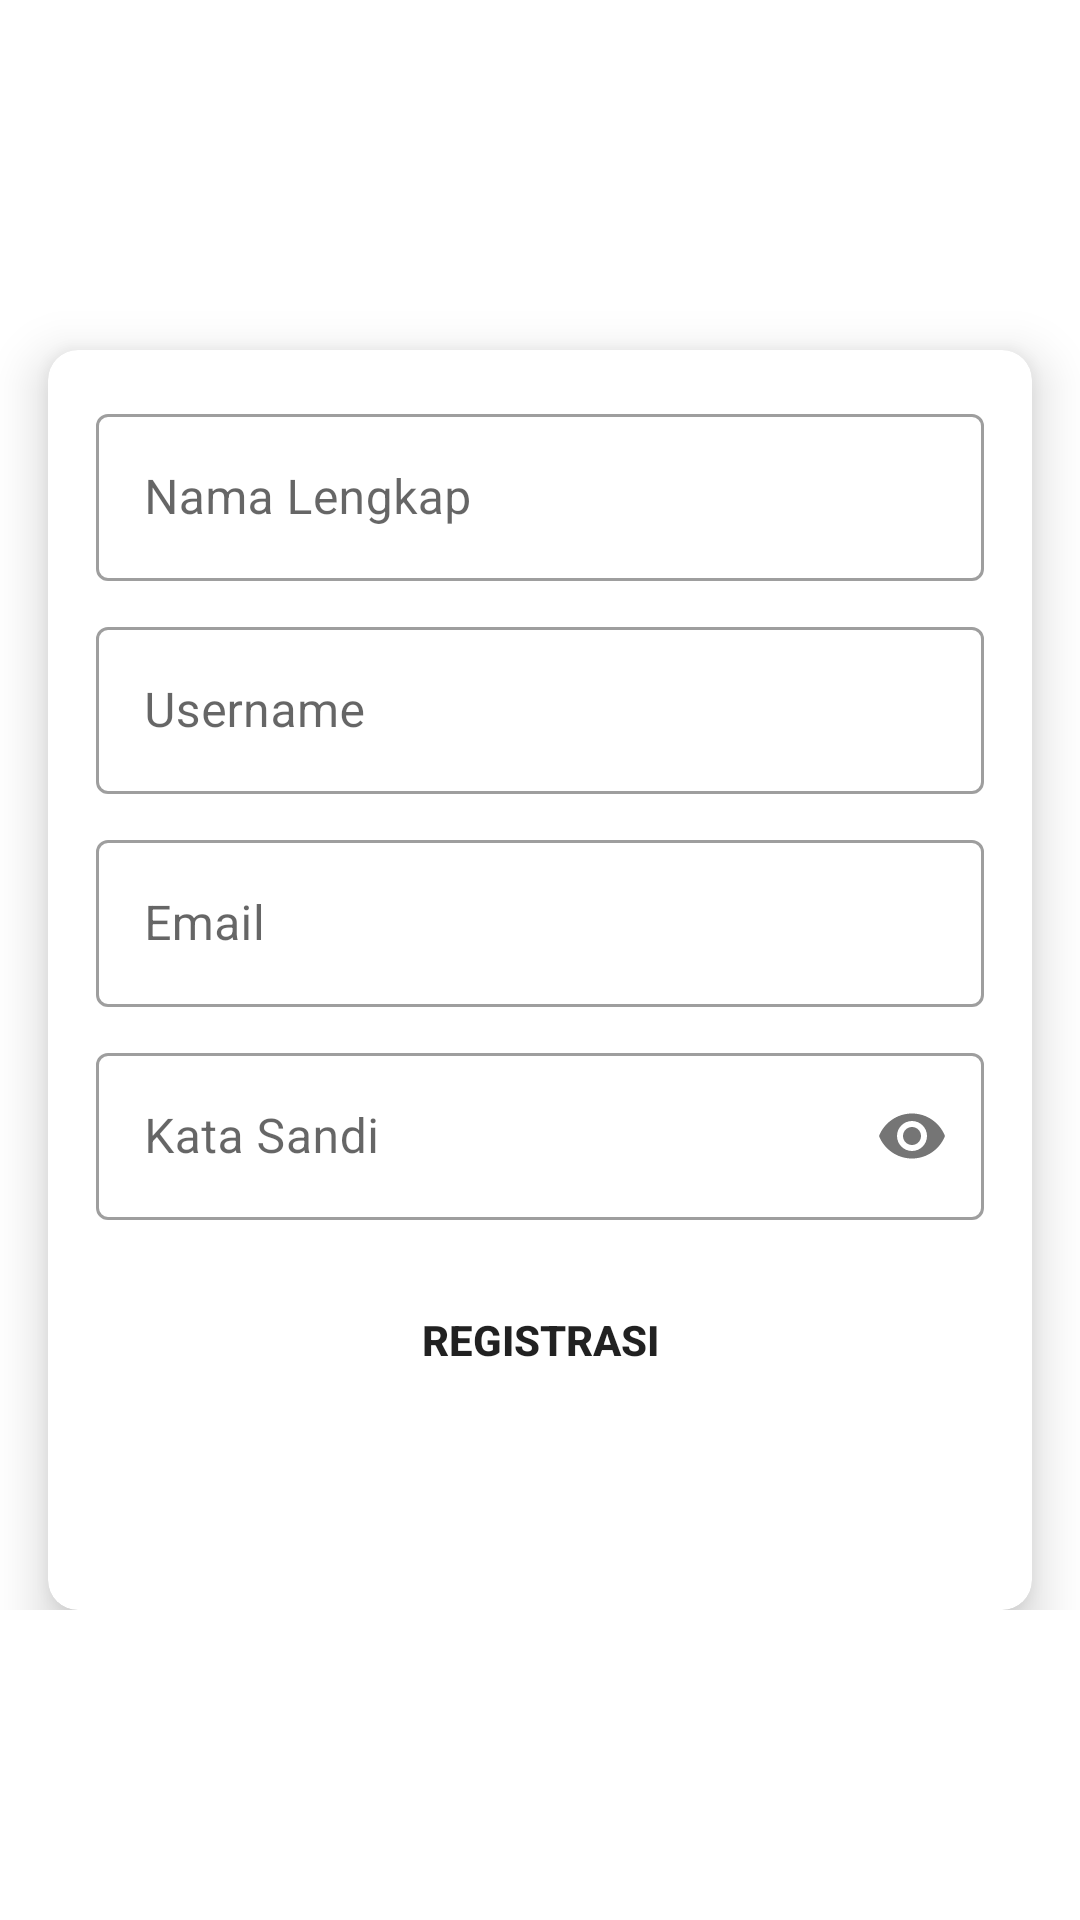

Here is an Android app screen rendered from its layout file. Give the layout XML and the strings, colors and styles it references.
<!-- AndroidManifest.xml: application theme Theme.AnekaSari -->
<!-- res/layout/activity_register.xml -->
<?xml version="1.0" encoding="utf-8"?>
<ScrollView
    android:layout_width="match_parent"
    android:layout_height="wrap_content"
    xmlns:android="http://schemas.android.com/apk/res/android"
    xmlns:app="http://schemas.android.com/apk/res-auto"
    xmlns:tools="http://schemas.android.com/tools"
    tools:context=".RegisterActivity">

    <androidx.constraintlayout.widget.ConstraintLayout
        android:layout_width="match_parent"
        android:layout_height="match_parent">


        <View
            android:id="@+id/view"
            android:layout_width="match_parent"
            android:layout_height="0dp"
            android:background="@drawable/bg_rounded_bottom"
            app:layout_constraintEnd_toEndOf="parent"
            app:layout_constraintHeight_percent="0.5"
            app:layout_constraintStart_toStartOf="parent"
            app:layout_constraintTop_toTopOf="parent" />


        <TextView
            android:id="@+id/textView"
            android:layout_width="0dp"
            android:layout_height="wrap_content"
            android:layout_marginStart="16sp"
            android:layout_marginTop="50dp"
            android:layout_marginEnd="16sp"
            android:text="Silahkan Registrasi Dengan memasukkan data yang valid"
            android:textAlignment="center"
            android:textColor="@color/white"
            android:textSize="20sp"
            android:textStyle="bold"
            app:layout_constraintEnd_toEndOf="parent"
            app:layout_constraintStart_toStartOf="parent"
            app:layout_constraintTop_toTopOf="parent" />


        <androidx.cardview.widget.CardView
            android:layout_width="match_parent"
            android:layout_height="wrap_content"
            app:cardElevation="10dp"
            android:layout_marginTop="16sp"
            android:layout_marginStart="16sp"
            android:layout_marginEnd="16sp"
            app:cardCornerRadius="10dp"
            app:layout_constraintEnd_toEndOf="parent"
            app:layout_constraintStart_toStartOf="parent"
            app:layout_constraintTop_toBottomOf="@+id/textView">


            <LinearLayout
                android:layout_width="match_parent"
                android:layout_height="wrap_content"
                android:orientation="vertical"
                android:padding="16sp">

                <com.google.android.material.textfield.TextInputLayout
                    android:layout_width="match_parent"
                    android:layout_height="wrap_content"
                    style="@style/Widget.MaterialComponents.TextInputLayout.OutlinedBox">

                    <com.google.android.material.textfield.TextInputEditText
                        android:layout_width="match_parent"
                        android:layout_height="wrap_content"
                        android:id="@+id/fullName"
                        android:hint="Nama Lengkap"
                        android:inputType="textCapWords" />

                </com.google.android.material.textfield.TextInputLayout>


                <com.google.android.material.textfield.TextInputLayout
                    android:layout_width="match_parent"
                    android:layout_height="wrap_content"
                    android:layout_marginTop="10dp"
                    style="@style/Widget.MaterialComponents.TextInputLayout.OutlinedBox">

                    <com.google.android.material.textfield.TextInputEditText
                        android:layout_width="match_parent"
                        android:layout_height="wrap_content"
                        android:id="@+id/username"
                        android:hint="Username"
                        android:inputType="text" />

                </com.google.android.material.textfield.TextInputLayout>


                <com.google.android.material.textfield.TextInputLayout
                    android:layout_width="match_parent"
                    android:layout_height="wrap_content"
                    android:layout_marginTop="10dp"
                    style="@style/Widget.MaterialComponents.TextInputLayout.OutlinedBox">

                    <com.google.android.material.textfield.TextInputEditText
                        android:layout_width="match_parent"
                        android:layout_height="wrap_content"
                        android:id="@+id/email"
                        android:hint="Email"
                        android:inputType="textEmailAddress" />

                </com.google.android.material.textfield.TextInputLayout>


                <com.google.android.material.textfield.TextInputLayout
                    android:layout_width="match_parent"
                    android:layout_height="wrap_content"
                    android:layout_marginTop="10dp"
                    app:passwordToggleEnabled="true"
                    style="@style/Widget.MaterialComponents.TextInputLayout.OutlinedBox">

                    <com.google.android.material.textfield.TextInputEditText
                        android:layout_width="match_parent"
                        android:layout_height="wrap_content"
                        android:id="@+id/password"
                        android:hint="Kata Sandi"
                        android:inputType="textPassword" />

                </com.google.android.material.textfield.TextInputLayout>

                <ProgressBar
                    android:layout_width="wrap_content"
                    android:layout_height="wrap_content"
                    android:layout_gravity="center"
                    android:visibility="gone"
                    android:layout_marginTop="16sp"
                    android:id="@+id/progressBar" />

                <Button
                    android:layout_width="match_parent"
                    android:layout_height="wrap_content"
                    android:background="@drawable/bg_rounded_btn"
                    android:text="Registrasi"
                    android:layout_marginTop="16sp"
                    android:layout_marginBottom="50dp"
                    android:textStyle="bold"
                    android:id="@+id/registerBtn" />

            </LinearLayout>

        </androidx.cardview.widget.CardView>

    </androidx.constraintlayout.widget.ConstraintLayout>

</ScrollView>
<!-- resources referenced by this layout -->
<resources>
  <!-- drawable bg_rounded_bottom (drawable) -->
  <?xml version="1.0" encoding="utf-8"?>
  <shape xmlns:android="http://schemas.android.com/apk/res/android" android:shape="rectangle">
  
      <solid android:color="@color/red" />
      <corners android:bottomRightRadius="40dp" android:bottomLeftRadius="40dp" />
  
  </shape>
  <style name="Theme.AnekaSari" parent="Theme.MaterialComponents.Light.NoActionBar">
          
          <item name="colorPrimary">@color/red</item>
          <item name="colorPrimaryVariant">@color/red</item>
          <item name="colorOnPrimary">@color/white</item>
          
          <item name="colorSecondary">@color/red</item>
          <item name="colorSecondaryVariant">@color/red</item>
          <item name="colorOnSecondary">@color/black</item>
          
          <item name="android:statusBarColor" tools:targetApi="l">?attr/colorPrimaryVariant</item>
          
      </style>
  <!-- not gathered from this repository: default colours our renderer supplied (Android Studio template values) -->
  <color name="black">#FF000000</color>
  <color name="white">#FFFFFFFF</color>
</resources>
